Run: headless pygame with SDL's dummy video driver; simulated clock (each Clock.tick advances the game by its frame time, no real sleeping); random seed 0; keys injected as events and as key.get_pressed() state; no mouse input.
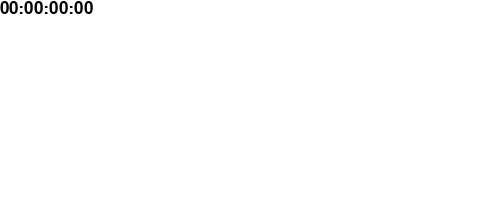
Frame 1 of 4 · flips 1–60 · no input
Frame 2 of 4 · flips 61–180 · tapped SPACE, RETURN · held RIGHT (→), D · screen unchanged from frame 1, image omitted
Frame 3 of 4 · flips 181–300 · held DOWN (↓), S · screen unchanged from frame 2, image omitted
Frame 4 of 4 · flips 301–420 · held LEFT (←), A, UP (↑), W · screen unchanged from frame 3, image omitted

The pygame program that drew these frames:

import threading
import pygame
timecode      = '00:00:00:00'
done = False
 
def run():
    pygame.init()
    size = [500, 200]
    screen = pygame.display.set_mode(size)

    clock = pygame.time.Clock()
    font  = pygame.font.Font(None, 25)

    pygame.display.set_caption("TIMECODE")

    # Define some colors
    BLACK         = (0, 0, 0)
    WHITE         = (255, 255, 255)

    frame_count = 0
    frame_rate = 25
    start_time = 90

    def doIt():
        global done
        while not done:
            screen.fill(WHITE)
            text = font.render(timecode, True, BLACK)
            screen.blit(text, [0, 0])
            clock.tick(frame_rate)
            pygame.display.flip()
        pygame.quit()

    # threading.Thread(target=doIt).start()
    doIt()

if __name__ == '__main__':
    run()
